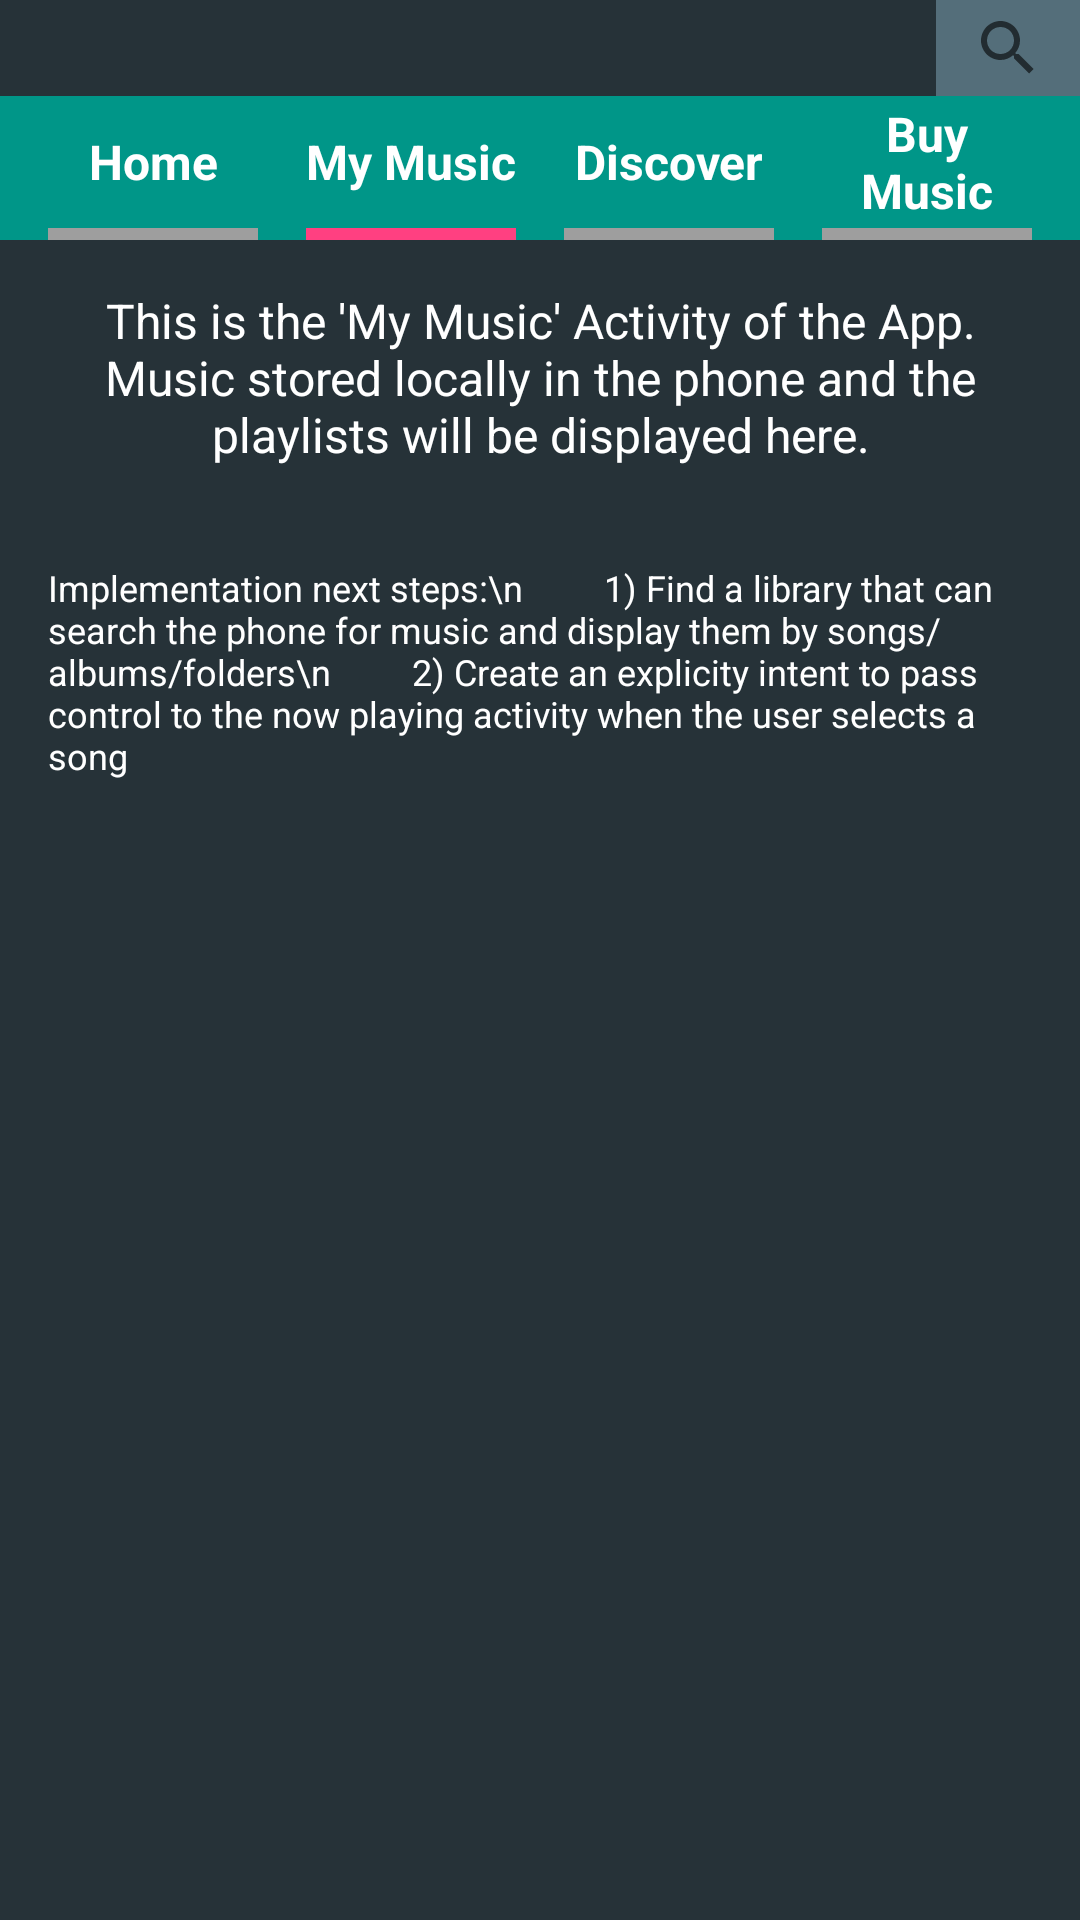

Layout XML and referenced resources for this Android screen:
<!-- AndroidManifest.xml: application theme AppTheme -->
<!-- res/layout/activity_my_music.xml -->
<?xml version="1.0" encoding="utf-8"?>
<LinearLayout xmlns:android="http://schemas.android.com/apk/res/android"
    xmlns:app="http://schemas.android.com/apk/res-auto"
    xmlns:tools="http://schemas.android.com/tools"
    android:id="@+id/activity_my_music"
    android:layout_width="match_parent"
    android:layout_height="match_parent"
    android:background="@color/background"
    android:orientation="vertical"
    android:paddingBottom="16dp"
    tools:context="com.example.arun.museefy.NowPlaying">

    <android.support.v7.widget.Toolbar
        android:id="@+id/search_edit_frame"
        android:layout_width="match_parent"
        android:layout_height="32dp"
        android:background="#263238"
        app:queryBackground="@color/colorAccent">

        <android.support.v7.widget.SearchView
            android:layout_width="wrap_content"
            android:layout_height="wrap_content"
            android:layout_gravity="right"
            android:background="#546E7A" />

    </android.support.v7.widget.Toolbar>

    <LinearLayout style="@style/activitySelectorBar">

        <LinearLayout style="@style/activitySelector">

            <TextView
                android:id="@+id/home"
                style="@style/activity"
                android:text="Home" />

            <View style="@style/activitySelectionNo" />
        </LinearLayout>

        <View style="@style/activitySpace" />

        <LinearLayout style="@style/activitySelector">

            <TextView
                android:id="@+id/myMusic"
                style="@style/activity"
                android:text="My Music" />

            <View style="@style/activitySelectionYes" />
        </LinearLayout>

        <View style="@style/activitySpace" />

        <LinearLayout style="@style/activitySelector">

            <TextView
                android:id="@+id/discover"
                style="@style/activity"
                android:text="Discover" />

            <View style="@style/activitySelectionNo" />
        </LinearLayout>

        <View style="@style/activitySpace" />

        <LinearLayout style="@style/activitySelector">

            <TextView
                android:id="@+id/buyMusic"
                style="@style/activity"
                android:text="Buy Music" />

            <View style="@style/activitySelectionNo" />
        </LinearLayout>

    </LinearLayout>

    <TextView
        style="@style/activityText"
        android:text="This is the 'My Music' Activity of the App. Music stored locally in the phone and the playlists will be displayed here." />

    <TextView
        style="@style/activityTechnicalText"
        android:text="Implementation next steps:\n
        1) Find a library that can search the phone for music and display them by songs/albums/folders\n
        2) Create an explicity intent to pass control to the now playing activity when the user selects a song " />


</LinearLayout>
<!-- resources referenced by this layout -->
<resources>
  <color name="background">#263238</color>
  <color name="colorAccent">#FF4081</color>
  <style name="activity">
          <item name="android:layout_width">match_parent</item>
          <item name="android:layout_height">match_parent</item>
          <item name="android:layout_weight">1</item>
          <item name="android:gravity">center</item>
          <item name="android:textStyle">bold</item>
          <item name="android:textSize">16sp</item>
          <item name="android:textColor">#FFFFFF</item>
      </style>
  <style name="activitySelectionNo">
          <item name="android:layout_width">match_parent</item>
          <item name="android:layout_height">4dp</item>
          <item name="android:gravity">bottom</item>
          <item name="android:background">#9E9E9E</item>
      </style>
  <style name="activitySelectionYes">
          <item name="android:layout_width">match_parent</item>
          <item name="android:layout_height">4dp</item>
          <item name="android:gravity">bottom</item>
          <item name="android:background">@color/colorAccent</item>
      </style>
  <style name="activitySelector">
          <item name="android:layout_width">match_parent</item>
          <item name="android:layout_height">match_parent</item>
          <item name="android:layout_weight">1</item>
          <item name="android:orientation">vertical</item>
      </style>
  <style name="activitySelectorBar">
          <item name="android:layout_width">match_parent</item>
          <item name="android:layout_height">48dp</item>
          <item name="android:paddingRight">16dp</item>
          <item name="android:background">#009688</item>
          <item name="android:paddingLeft">16dp</item>
      </style>
  <style name="activitySpace">
          <item name="android:layout_height">match_parent</item>
          <item name="android:layout_width">16dp</item>
      </style>
  <style name="activityTechnicalText">
          <item name="android:layout_width">match_parent</item>
          <item name="android:layout_height">wrap_content</item>
          <item name="android:textSize">12sp</item>
          <item name="android:padding">16dp</item>
          <item name="android:textColor">#FFFFFF</item>
      </style>
  <style name="activityText">
          <item name="android:layout_width">match_parent</item>
          <item name="android:layout_height">wrap_content</item>
          <item name="android:gravity">center</item>
          <item name="android:textSize">16sp</item>
          <item name="android:padding">16dp</item>
          <item name="android:textColor">#FFFFFF</item>
      </style>
  <style name="AppTheme" parent="Theme.AppCompat.Light.DarkActionBar">
          
          <item name="colorPrimary">@color/colorPrimary</item>
          <item name="colorPrimaryDark">@color/colorPrimaryDark</item>
          <item name="colorAccent">@color/colorAccent</item>
      </style>
  <color name="colorPrimary">#E91E63</color>
  <color name="colorPrimaryDark">#C2185B</color>
</resources>
